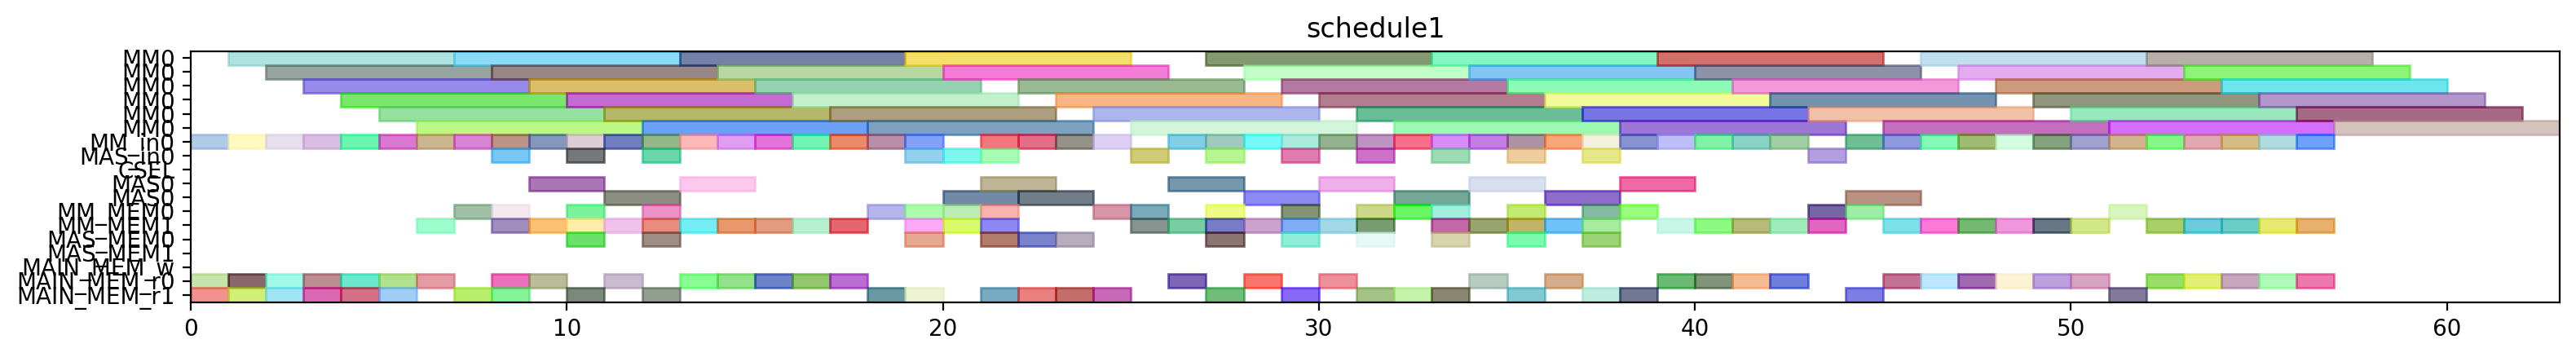

Reproduce this figure in Python.
from pyschedule import Scenario, solvers, plotters, alt


def solve():
	horizon = 142
	S = Scenario("schedule1", horizon=horizon)

	# resource
	MM = S.Resources('MM', num=1, size=6)
	MM_in = S.Resources('MM_in', num=1)
	MAS_in = S.Resources('MAS_in', num=1)
	CSEL = S.Resource('CSEL')
	MAS = S.Resources('MAS', num=1, size=2, periods=range(1, horizon))
	MM_MEM = S.Resources('MM_MEM', num=2)
	MAS_MEM = S.Resources('MAS_MEM', num=2)
	MAIN_MEM_w = S.Resource('MAIN_MEM_w', size=1)
	MAIN_MEM_r = S.Resources('MAIN_MEM_r', num=2)

	# result of previous scheduling
	Z_exp2_in = S.Task('Z_exp2_in', length=1, delay_cost=1)
	S += Z_exp2_in >= 0
	Z_exp2_in += MM_in[0]

	Z_exp2_mem0 = S.Task('Z_exp2_mem0', length=1, delay_cost=1)
	S += Z_exp2_mem0 >= 0
	Z_exp2_mem0 += MAIN_MEM_r[0]

	Z_exp2_mem1 = S.Task('Z_exp2_mem1', length=1, delay_cost=1)
	S += Z_exp2_mem1 >= 0
	Z_exp2_mem1 += MAIN_MEM_r[1]

	Z_exp2 = S.Task('Z_exp2', length=6, delay_cost=1)
	S += Z_exp2 >= 1
	Z_exp2 += MM[0]

	k2_14_Z1_in = S.Task('k2_14_Z1_in', length=1, delay_cost=1)
	S += k2_14_Z1_in >= 1
	k2_14_Z1_in += MM_in[0]

	k2_14_Z1_mem0 = S.Task('k2_14_Z1_mem0', length=1, delay_cost=1)
	S += k2_14_Z1_mem0 >= 1
	k2_14_Z1_mem0 += MAIN_MEM_r[0]

	k2_14_Z1_mem1 = S.Task('k2_14_Z1_mem1', length=1, delay_cost=1)
	S += k2_14_Z1_mem1 >= 1
	k2_14_Z1_mem1 += MAIN_MEM_r[1]

	NY0_in = S.Task('NY0_in', length=1, delay_cost=1)
	S += NY0_in >= 2
	NY0_in += MM_in[0]

	NY0_mem0 = S.Task('NY0_mem0', length=1, delay_cost=1)
	S += NY0_mem0 >= 2
	NY0_mem0 += MAIN_MEM_r[0]

	NY0_mem1 = S.Task('NY0_mem1', length=1, delay_cost=1)
	S += NY0_mem1 >= 2
	NY0_mem1 += MAIN_MEM_r[1]

	k2_14_Z1 = S.Task('k2_14_Z1', length=6, delay_cost=1)
	S += k2_14_Z1 >= 2
	k2_14_Z1 += MM[0]

	NY0 = S.Task('NY0', length=6, delay_cost=1)
	S += NY0 >= 3
	NY0 += MM[0]

	k0_10_Z1_in = S.Task('k0_10_Z1_in', length=1, delay_cost=1)
	S += k0_10_Z1_in >= 3
	k0_10_Z1_in += MM_in[0]

	k0_10_Z1_mem0 = S.Task('k0_10_Z1_mem0', length=1, delay_cost=1)
	S += k0_10_Z1_mem0 >= 3
	k0_10_Z1_mem0 += MAIN_MEM_r[0]

	k0_10_Z1_mem1 = S.Task('k0_10_Z1_mem1', length=1, delay_cost=1)
	S += k0_10_Z1_mem1 >= 3
	k0_10_Z1_mem1 += MAIN_MEM_r[1]

	NX0_in = S.Task('NX0_in', length=1, delay_cost=1)
	S += NX0_in >= 4
	NX0_in += MM_in[0]

	NX0_mem0 = S.Task('NX0_mem0', length=1, delay_cost=1)
	S += NX0_mem0 >= 4
	NX0_mem0 += MAIN_MEM_r[0]

	NX0_mem1 = S.Task('NX0_mem1', length=1, delay_cost=1)
	S += NX0_mem1 >= 4
	NX0_mem1 += MAIN_MEM_r[1]

	k0_10_Z1 = S.Task('k0_10_Z1', length=6, delay_cost=1)
	S += k0_10_Z1 >= 4
	k0_10_Z1 += MM[0]

	DY0_in = S.Task('DY0_in', length=1, delay_cost=1)
	S += DY0_in >= 5
	DY0_in += MM_in[0]

	DY0_mem0 = S.Task('DY0_mem0', length=1, delay_cost=1)
	S += DY0_mem0 >= 5
	DY0_mem0 += MAIN_MEM_r[0]

	DY0_mem1 = S.Task('DY0_mem1', length=1, delay_cost=1)
	S += DY0_mem1 >= 5
	DY0_mem1 += MAIN_MEM_r[1]

	NX0 = S.Task('NX0', length=6, delay_cost=1)
	S += NX0 >= 5
	NX0 += MM[0]

	DY0 = S.Task('DY0', length=6, delay_cost=1)
	S += DY0 >= 6
	DY0 += MM[0]

	k3_14_Z2_in = S.Task('k3_14_Z2_in', length=1, delay_cost=1)
	S += k3_14_Z2_in >= 6
	k3_14_Z2_in += MM_in[0]

	k3_14_Z2_mem0 = S.Task('k3_14_Z2_mem0', length=1, delay_cost=1)
	S += k3_14_Z2_mem0 >= 6
	k3_14_Z2_mem0 += MAIN_MEM_r[0]

	k3_14_Z2_mem1 = S.Task('k3_14_Z2_mem1', length=1, delay_cost=1)
	S += k3_14_Z2_mem1 >= 6
	k3_14_Z2_mem1 += MM_MEM[1]

	Z_exp3_in = S.Task('Z_exp3_in', length=1, delay_cost=1)
	S += Z_exp3_in >= 7
	Z_exp3_in += MM_in[0]

	Z_exp3_mem0 = S.Task('Z_exp3_mem0', length=1, delay_cost=1)
	S += Z_exp3_mem0 >= 7
	Z_exp3_mem0 += MM_MEM[0]

	Z_exp3_mem1 = S.Task('Z_exp3_mem1', length=1, delay_cost=1)
	S += Z_exp3_mem1 >= 7
	Z_exp3_mem1 += MAIN_MEM_r[1]

	k3_14_Z2 = S.Task('k3_14_Z2', length=6, delay_cost=1)
	S += k3_14_Z2 >= 7
	k3_14_Z2 += MM[0]

	DX0_in = S.Task('DX0_in', length=1, delay_cost=1)
	S += DX0_in >= 8
	DX0_in += MM_in[0]

	DX0_mem0 = S.Task('DX0_mem0', length=1, delay_cost=1)
	S += DX0_mem0 >= 8
	DX0_mem0 += MAIN_MEM_r[0]

	DX0_mem1 = S.Task('DX0_mem1', length=1, delay_cost=1)
	S += DX0_mem1 >= 8
	DX0_mem1 += MAIN_MEM_r[1]

	NY1__in = S.Task('NY1__in', length=1, delay_cost=1)
	S += NY1__in >= 8
	NY1__in += MAS_in[0]

	NY1__mem0 = S.Task('NY1__mem0', length=1, delay_cost=1)
	S += NY1__mem0 >= 8
	NY1__mem0 += MM_MEM[0]

	NY1__mem1 = S.Task('NY1__mem1', length=1, delay_cost=1)
	S += NY1__mem1 >= 8
	NY1__mem1 += MM_MEM[1]

	Z_exp3 = S.Task('Z_exp3', length=6, delay_cost=1)
	S += Z_exp3 >= 8
	Z_exp3 += MM[0]

	DX0 = S.Task('DX0', length=6, delay_cost=1)
	S += DX0 >= 9
	DX0 += MM[0]

	NY1_ = S.Task('NY1_', length=2, delay_cost=1)
	S += NY1_ >= 9
	NY1_ += MAS[0]

	k2_13_Z2_in = S.Task('k2_13_Z2_in', length=1, delay_cost=1)
	S += k2_13_Z2_in >= 9
	k2_13_Z2_in += MM_in[0]

	k2_13_Z2_mem0 = S.Task('k2_13_Z2_mem0', length=1, delay_cost=1)
	S += k2_13_Z2_mem0 >= 9
	k2_13_Z2_mem0 += MAIN_MEM_r[0]

	k2_13_Z2_mem1 = S.Task('k2_13_Z2_mem1', length=1, delay_cost=1)
	S += k2_13_Z2_mem1 >= 9
	k2_13_Z2_mem1 += MM_MEM[1]

	NX1__in = S.Task('NX1__in', length=1, delay_cost=1)
	S += NX1__in >= 10
	NX1__in += MAS_in[0]

	NX1__mem0 = S.Task('NX1__mem0', length=1, delay_cost=1)
	S += NX1__mem0 >= 10
	NX1__mem0 += MM_MEM[0]

	NX1__mem1 = S.Task('NX1__mem1', length=1, delay_cost=1)
	S += NX1__mem1 >= 10
	NX1__mem1 += MM_MEM[1]

	NY1_in = S.Task('NY1_in', length=1, delay_cost=1)
	S += NY1_in >= 10
	NY1_in += MM_in[0]

	NY1_mem0 = S.Task('NY1_mem0', length=1, delay_cost=1)
	S += NY1_mem0 >= 10
	NY1_mem0 += MAS_MEM[0]

	NY1_mem1 = S.Task('NY1_mem1', length=1, delay_cost=1)
	S += NY1_mem1 >= 10
	NY1_mem1 += MAIN_MEM_r[1]

	k2_13_Z2 = S.Task('k2_13_Z2', length=6, delay_cost=1)
	S += k2_13_Z2 >= 10
	k2_13_Z2 += MM[0]

	NX1_ = S.Task('NX1_', length=2, delay_cost=1)
	S += NX1_ >= 11
	NX1_ += MAS[0]

	NY1 = S.Task('NY1', length=6, delay_cost=1)
	S += NY1 >= 11
	NY1 += MM[0]

	k0_9_Z2_in = S.Task('k0_9_Z2_in', length=1, delay_cost=1)
	S += k0_9_Z2_in >= 11
	k0_9_Z2_in += MM_in[0]

	k0_9_Z2_mem0 = S.Task('k0_9_Z2_mem0', length=1, delay_cost=1)
	S += k0_9_Z2_mem0 >= 11
	k0_9_Z2_mem0 += MAIN_MEM_r[0]

	k0_9_Z2_mem1 = S.Task('k0_9_Z2_mem1', length=1, delay_cost=1)
	S += k0_9_Z2_mem1 >= 11
	k0_9_Z2_mem1 += MM_MEM[1]

	DY1__in = S.Task('DY1__in', length=1, delay_cost=1)
	S += DY1__in >= 12
	DY1__in += MAS_in[0]

	DY1__mem0 = S.Task('DY1__mem0', length=1, delay_cost=1)
	S += DY1__mem0 >= 12
	DY1__mem0 += MM_MEM[0]

	DY1__mem1 = S.Task('DY1__mem1', length=1, delay_cost=1)
	S += DY1__mem1 >= 12
	DY1__mem1 += MM_MEM[1]

	NX1_in = S.Task('NX1_in', length=1, delay_cost=1)
	S += NX1_in >= 12
	NX1_in += MM_in[0]

	NX1_mem0 = S.Task('NX1_mem0', length=1, delay_cost=1)
	S += NX1_mem0 >= 12
	NX1_mem0 += MAS_MEM[0]

	NX1_mem1 = S.Task('NX1_mem1', length=1, delay_cost=1)
	S += NX1_mem1 >= 12
	NX1_mem1 += MAIN_MEM_r[1]

	k0_9_Z2 = S.Task('k0_9_Z2', length=6, delay_cost=1)
	S += k0_9_Z2 >= 12
	k0_9_Z2 += MM[0]

	DY1_ = S.Task('DY1_', length=2, delay_cost=1)
	S += DY1_ >= 13
	DY1_ += MAS[0]

	NX1 = S.Task('NX1', length=6, delay_cost=1)
	S += NX1 >= 13
	NX1 += MM[0]

	k1_9_Z2_in = S.Task('k1_9_Z2_in', length=1, delay_cost=1)
	S += k1_9_Z2_in >= 13
	k1_9_Z2_in += MM_in[0]

	k1_9_Z2_mem0 = S.Task('k1_9_Z2_mem0', length=1, delay_cost=1)
	S += k1_9_Z2_mem0 >= 13
	k1_9_Z2_mem0 += MAIN_MEM_r[0]

	k1_9_Z2_mem1 = S.Task('k1_9_Z2_mem1', length=1, delay_cost=1)
	S += k1_9_Z2_mem1 >= 13
	k1_9_Z2_mem1 += MM_MEM[1]

	k1_9_Z2 = S.Task('k1_9_Z2', length=6, delay_cost=1)
	S += k1_9_Z2 >= 14
	k1_9_Z2 += MM[0]

	k3_13_Z3_in = S.Task('k3_13_Z3_in', length=1, delay_cost=1)
	S += k3_13_Z3_in >= 14
	k3_13_Z3_in += MM_in[0]

	k3_13_Z3_mem0 = S.Task('k3_13_Z3_mem0', length=1, delay_cost=1)
	S += k3_13_Z3_mem0 >= 14
	k3_13_Z3_mem0 += MAIN_MEM_r[0]

	k3_13_Z3_mem1 = S.Task('k3_13_Z3_mem1', length=1, delay_cost=1)
	S += k3_13_Z3_mem1 >= 14
	k3_13_Z3_mem1 += MM_MEM[1]

	k0_8_Z3_in = S.Task('k0_8_Z3_in', length=1, delay_cost=1)
	S += k0_8_Z3_in >= 15
	k0_8_Z3_in += MM_in[0]

	k0_8_Z3_mem0 = S.Task('k0_8_Z3_mem0', length=1, delay_cost=1)
	S += k0_8_Z3_mem0 >= 15
	k0_8_Z3_mem0 += MAIN_MEM_r[0]

	k0_8_Z3_mem1 = S.Task('k0_8_Z3_mem1', length=1, delay_cost=1)
	S += k0_8_Z3_mem1 >= 15
	k0_8_Z3_mem1 += MM_MEM[1]

	k3_13_Z3 = S.Task('k3_13_Z3', length=6, delay_cost=1)
	S += k3_13_Z3 >= 15
	k3_13_Z3 += MM[0]

	k0_8_Z3 = S.Task('k0_8_Z3', length=6, delay_cost=1)
	S += k0_8_Z3 >= 16
	k0_8_Z3 += MM[0]

	k1_8_Z3_in = S.Task('k1_8_Z3_in', length=1, delay_cost=1)
	S += k1_8_Z3_in >= 16
	k1_8_Z3_in += MM_in[0]

	k1_8_Z3_mem0 = S.Task('k1_8_Z3_mem0', length=1, delay_cost=1)
	S += k1_8_Z3_mem0 >= 16
	k1_8_Z3_mem0 += MAIN_MEM_r[0]

	k1_8_Z3_mem1 = S.Task('k1_8_Z3_mem1', length=1, delay_cost=1)
	S += k1_8_Z3_mem1 >= 16
	k1_8_Z3_mem1 += MM_MEM[1]

	k1_8_Z3 = S.Task('k1_8_Z3', length=6, delay_cost=1)
	S += k1_8_Z3 >= 17
	k1_8_Z3 += MM[0]

	k2_12_Z3_in = S.Task('k2_12_Z3_in', length=1, delay_cost=1)
	S += k2_12_Z3_in >= 17
	k2_12_Z3_in += MM_in[0]

	k2_12_Z3_mem0 = S.Task('k2_12_Z3_mem0', length=1, delay_cost=1)
	S += k2_12_Z3_mem0 >= 17
	k2_12_Z3_mem0 += MAIN_MEM_r[0]

	k2_12_Z3_mem1 = S.Task('k2_12_Z3_mem1', length=1, delay_cost=1)
	S += k2_12_Z3_mem1 >= 17
	k2_12_Z3_mem1 += MM_MEM[1]

	Z_exp4_in = S.Task('Z_exp4_in', length=1, delay_cost=1)
	S += Z_exp4_in >= 18
	Z_exp4_in += MM_in[0]

	Z_exp4_mem0 = S.Task('Z_exp4_mem0', length=1, delay_cost=1)
	S += Z_exp4_mem0 >= 18
	Z_exp4_mem0 += MM_MEM[0]

	Z_exp4_mem1 = S.Task('Z_exp4_mem1', length=1, delay_cost=1)
	S += Z_exp4_mem1 >= 18
	Z_exp4_mem1 += MAIN_MEM_r[1]

	k2_12_Z3 = S.Task('k2_12_Z3', length=6, delay_cost=1)
	S += k2_12_Z3 >= 18
	k2_12_Z3 += MM[0]

	DX1__in = S.Task('DX1__in', length=1, delay_cost=1)
	S += DX1__in >= 19
	DX1__in += MAS_in[0]

	DX1__mem0 = S.Task('DX1__mem0', length=1, delay_cost=1)
	S += DX1__mem0 >= 19
	DX1__mem0 += MM_MEM[0]

	DX1__mem1 = S.Task('DX1__mem1', length=1, delay_cost=1)
	S += DX1__mem1 >= 19
	DX1__mem1 += MM_MEM[1]

	Z_exp4 = S.Task('Z_exp4', length=6, delay_cost=1)
	S += Z_exp4 >= 19
	Z_exp4 += MM[0]

	DX1_ = S.Task('DX1_', length=2, delay_cost=1)
	S += DX1_ >= 20
	DX1_ += MAS[0]


	# new tasks
	Z_exp5 = S.Task('Z_exp5', length=6, delay_cost=1)
	Z_exp5 += alt(MM)
	Z_exp5_in = S.Task('Z_exp5_in', length=1, delay_cost=1)
	Z_exp5_in += alt(MM_in)
	S += Z_exp5_in*MM_in[0]<=Z_exp5*MM[0]
	Z_exp5_mem0 = S.Task('Z_exp5_mem0', length=1, delay_cost=1)
	Z_exp5_mem0 += MM_MEM[0]
	S += 24 < Z_exp5_mem0
	S += Z_exp5_mem0 <= Z_exp5

	Z_exp5_mem1 = S.Task('Z_exp5_mem1', length=1, delay_cost=1)
	Z_exp5_mem1 += MAIN_MEM_r[1]
	S += Z_exp5_mem1 <= Z_exp5

	NX2_ = S.Task('NX2_', length=2, delay_cost=1)
	NX2_ += alt(MAS)
	NX2__in = S.Task('NX2__in', length=1, delay_cost=1)
	NX2__in += alt(MAS_in)
	S += NX2__in*MAS_in[0]<=NX2_*MAS[0]

	NX2__mem0 = S.Task('NX2__mem0', length=1, delay_cost=1)
	NX2__mem0 += MM_MEM[0]
	S += 18 < NX2__mem0
	S += NX2__mem0 <= NX2_

	NX2__mem1 = S.Task('NX2__mem1', length=1, delay_cost=1)
	NX2__mem1 += MM_MEM[1]
	S += 17 < NX2__mem1
	S += NX2__mem1 <= NX2_

	k0_7_Z4 = S.Task('k0_7_Z4', length=6, delay_cost=1)
	k0_7_Z4 += alt(MM)
	k0_7_Z4_in = S.Task('k0_7_Z4_in', length=1, delay_cost=1)
	k0_7_Z4_in += alt(MM_in)
	S += k0_7_Z4_in*MM_in[0]<=k0_7_Z4*MM[0]
	k0_7_Z4_mem0 = S.Task('k0_7_Z4_mem0', length=1, delay_cost=1)
	k0_7_Z4_mem0 += MAIN_MEM_r[0]
	S += k0_7_Z4_mem0 <= k0_7_Z4

	k0_7_Z4_mem1 = S.Task('k0_7_Z4_mem1', length=1, delay_cost=1)
	k0_7_Z4_mem1 += MM_MEM[1]
	S += 24 < k0_7_Z4_mem1
	S += k0_7_Z4_mem1 <= k0_7_Z4

	DX1 = S.Task('DX1', length=6, delay_cost=1)
	DX1 += alt(MM)
	DX1_in = S.Task('DX1_in', length=1, delay_cost=1)
	DX1_in += alt(MM_in)
	S += DX1_in*MM_in[0]<=DX1*MM[0]
	DX1_mem0 = S.Task('DX1_mem0', length=1, delay_cost=1)
	DX1_mem0 += MAS_MEM[0]
	S += 21 < DX1_mem0
	S += DX1_mem0 <= DX1

	DX1_mem1 = S.Task('DX1_mem1', length=1, delay_cost=1)
	DX1_mem1 += MAIN_MEM_r[1]
	S += DX1_mem1 <= DX1

	k1_7_Z4 = S.Task('k1_7_Z4', length=6, delay_cost=1)
	k1_7_Z4 += alt(MM)
	k1_7_Z4_in = S.Task('k1_7_Z4_in', length=1, delay_cost=1)
	k1_7_Z4_in += alt(MM_in)
	S += k1_7_Z4_in*MM_in[0]<=k1_7_Z4*MM[0]
	k1_7_Z4_mem0 = S.Task('k1_7_Z4_mem0', length=1, delay_cost=1)
	k1_7_Z4_mem0 += MAIN_MEM_r[0]
	S += k1_7_Z4_mem0 <= k1_7_Z4

	k1_7_Z4_mem1 = S.Task('k1_7_Z4_mem1', length=1, delay_cost=1)
	k1_7_Z4_mem1 += MM_MEM[1]
	S += 24 < k1_7_Z4_mem1
	S += k1_7_Z4_mem1 <= k1_7_Z4

	NY2_ = S.Task('NY2_', length=2, delay_cost=1)
	NY2_ += alt(MAS)
	NY2__in = S.Task('NY2__in', length=1, delay_cost=1)
	NY2__in += alt(MAS_in)
	S += NY2__in*MAS_in[0]<=NY2_*MAS[0]

	NY2__mem0 = S.Task('NY2__mem0', length=1, delay_cost=1)
	NY2__mem0 += MM_MEM[0]
	S += 16 < NY2__mem0
	S += NY2__mem0 <= NY2_

	NY2__mem1 = S.Task('NY2__mem1', length=1, delay_cost=1)
	NY2__mem1 += MM_MEM[1]
	S += 15 < NY2__mem1
	S += NY2__mem1 <= NY2_

	k2_11_Z4 = S.Task('k2_11_Z4', length=6, delay_cost=1)
	k2_11_Z4 += alt(MM)
	k2_11_Z4_in = S.Task('k2_11_Z4_in', length=1, delay_cost=1)
	k2_11_Z4_in += alt(MM_in)
	S += k2_11_Z4_in*MM_in[0]<=k2_11_Z4*MM[0]
	k2_11_Z4_mem0 = S.Task('k2_11_Z4_mem0', length=1, delay_cost=1)
	k2_11_Z4_mem0 += MAIN_MEM_r[0]
	S += k2_11_Z4_mem0 <= k2_11_Z4

	k2_11_Z4_mem1 = S.Task('k2_11_Z4_mem1', length=1, delay_cost=1)
	k2_11_Z4_mem1 += MM_MEM[1]
	S += 24 < k2_11_Z4_mem1
	S += k2_11_Z4_mem1 <= k2_11_Z4

	DY1 = S.Task('DY1', length=6, delay_cost=1)
	DY1 += alt(MM)
	DY1_in = S.Task('DY1_in', length=1, delay_cost=1)
	DY1_in += alt(MM_in)
	S += DY1_in*MM_in[0]<=DY1*MM[0]
	DY1_mem0 = S.Task('DY1_mem0', length=1, delay_cost=1)
	DY1_mem0 += MAS_MEM[0]
	S += 14 < DY1_mem0
	S += DY1_mem0 <= DY1

	DY1_mem1 = S.Task('DY1_mem1', length=1, delay_cost=1)
	DY1_mem1 += MAIN_MEM_r[1]
	S += DY1_mem1 <= DY1

	k3_12_Z4 = S.Task('k3_12_Z4', length=6, delay_cost=1)
	k3_12_Z4 += alt(MM)
	k3_12_Z4_in = S.Task('k3_12_Z4_in', length=1, delay_cost=1)
	k3_12_Z4_in += alt(MM_in)
	S += k3_12_Z4_in*MM_in[0]<=k3_12_Z4*MM[0]
	k3_12_Z4_mem0 = S.Task('k3_12_Z4_mem0', length=1, delay_cost=1)
	k3_12_Z4_mem0 += MAIN_MEM_r[0]
	S += k3_12_Z4_mem0 <= k3_12_Z4

	k3_12_Z4_mem1 = S.Task('k3_12_Z4_mem1', length=1, delay_cost=1)
	k3_12_Z4_mem1 += MM_MEM[1]
	S += 24 < k3_12_Z4_mem1
	S += k3_12_Z4_mem1 <= k3_12_Z4

	Z_exp6 = S.Task('Z_exp6', length=6, delay_cost=1)
	Z_exp6 += alt(MM)
	Z_exp6_in = S.Task('Z_exp6_in', length=1, delay_cost=1)
	Z_exp6_in += alt(MM_in)
	S += Z_exp6_in*MM_in[0]<=Z_exp6*MM[0]
	Z_exp6_mem0 = S.Task('Z_exp6_mem0', length=1, delay_cost=1)
	Z_exp6_mem0 += alt(MM_MEM)
	S += (Z_exp5*MM[0])-1 < Z_exp6_mem0*MM_MEM[0]
	S += Z_exp6_mem0 <= Z_exp6

	Z_exp6_mem1 = S.Task('Z_exp6_mem1', length=1, delay_cost=1)
	Z_exp6_mem1 += MAIN_MEM_r[1]
	S += Z_exp6_mem1 <= Z_exp6

	NX2 = S.Task('NX2', length=6, delay_cost=1)
	NX2 += alt(MM)
	NX2_in = S.Task('NX2_in', length=1, delay_cost=1)
	NX2_in += alt(MM_in)
	S += NX2_in*MM_in[0]<=NX2*MM[0]
	NX2_mem0 = S.Task('NX2_mem0', length=1, delay_cost=1)
	NX2_mem0 += alt(MAS_MEM)
	S += (NX2_*MAS[0])-1 < NX2_mem0*MAS_MEM[0]
	S += NX2_mem0 <= NX2

	NX2_mem1 = S.Task('NX2_mem1', length=1, delay_cost=1)
	NX2_mem1 += MAIN_MEM_r[1]
	S += NX2_mem1 <= NX2

	k0_6_Z5 = S.Task('k0_6_Z5', length=6, delay_cost=1)
	k0_6_Z5 += alt(MM)
	k0_6_Z5_in = S.Task('k0_6_Z5_in', length=1, delay_cost=1)
	k0_6_Z5_in += alt(MM_in)
	S += k0_6_Z5_in*MM_in[0]<=k0_6_Z5*MM[0]
	k0_6_Z5_mem0 = S.Task('k0_6_Z5_mem0', length=1, delay_cost=1)
	k0_6_Z5_mem0 += MAIN_MEM_r[0]
	S += k0_6_Z5_mem0 <= k0_6_Z5

	k0_6_Z5_mem1 = S.Task('k0_6_Z5_mem1', length=1, delay_cost=1)
	k0_6_Z5_mem1 += alt(MM_MEM)
	S += (Z_exp5*MM[0])-1 < k0_6_Z5_mem1*MM_MEM[1]
	S += k0_6_Z5_mem1 <= k0_6_Z5

	DX2_ = S.Task('DX2_', length=2, delay_cost=1)
	DX2_ += alt(MAS)
	DX2__in = S.Task('DX2__in', length=1, delay_cost=1)
	DX2__in += alt(MAS_in)
	S += DX2__in*MAS_in[0]<=DX2_*MAS[0]

	DX2__mem0 = S.Task('DX2__mem0', length=1, delay_cost=1)
	DX2__mem0 += alt(MM_MEM)
	S += (DX1*MM[0])-1 < DX2__mem0*MM_MEM[0]
	S += DX2__mem0 <= DX2_

	DX2__mem1 = S.Task('DX2__mem1', length=1, delay_cost=1)
	DX2__mem1 += MM_MEM[1]
	S += 22 < DX2__mem1
	S += DX2__mem1 <= DX2_

	k1_6_Z5 = S.Task('k1_6_Z5', length=6, delay_cost=1)
	k1_6_Z5 += alt(MM)
	k1_6_Z5_in = S.Task('k1_6_Z5_in', length=1, delay_cost=1)
	k1_6_Z5_in += alt(MM_in)
	S += k1_6_Z5_in*MM_in[0]<=k1_6_Z5*MM[0]
	k1_6_Z5_mem0 = S.Task('k1_6_Z5_mem0', length=1, delay_cost=1)
	k1_6_Z5_mem0 += MAIN_MEM_r[0]
	S += k1_6_Z5_mem0 <= k1_6_Z5

	k1_6_Z5_mem1 = S.Task('k1_6_Z5_mem1', length=1, delay_cost=1)
	k1_6_Z5_mem1 += alt(MM_MEM)
	S += (Z_exp5*MM[0])-1 < k1_6_Z5_mem1*MM_MEM[1]
	S += k1_6_Z5_mem1 <= k1_6_Z5

	NY2 = S.Task('NY2', length=6, delay_cost=1)
	NY2 += alt(MM)
	NY2_in = S.Task('NY2_in', length=1, delay_cost=1)
	NY2_in += alt(MM_in)
	S += NY2_in*MM_in[0]<=NY2*MM[0]
	NY2_mem0 = S.Task('NY2_mem0', length=1, delay_cost=1)
	NY2_mem0 += alt(MAS_MEM)
	S += (NY2_*MAS[0])-1 < NY2_mem0*MAS_MEM[0]
	S += NY2_mem0 <= NY2

	NY2_mem1 = S.Task('NY2_mem1', length=1, delay_cost=1)
	NY2_mem1 += MAIN_MEM_r[1]
	S += NY2_mem1 <= NY2

	k2_10_Z5 = S.Task('k2_10_Z5', length=6, delay_cost=1)
	k2_10_Z5 += alt(MM)
	k2_10_Z5_in = S.Task('k2_10_Z5_in', length=1, delay_cost=1)
	k2_10_Z5_in += alt(MM_in)
	S += k2_10_Z5_in*MM_in[0]<=k2_10_Z5*MM[0]
	k2_10_Z5_mem0 = S.Task('k2_10_Z5_mem0', length=1, delay_cost=1)
	k2_10_Z5_mem0 += MAIN_MEM_r[0]
	S += k2_10_Z5_mem0 <= k2_10_Z5

	k2_10_Z5_mem1 = S.Task('k2_10_Z5_mem1', length=1, delay_cost=1)
	k2_10_Z5_mem1 += alt(MM_MEM)
	S += (Z_exp5*MM[0])-1 < k2_10_Z5_mem1*MM_MEM[1]
	S += k2_10_Z5_mem1 <= k2_10_Z5

	DY2_ = S.Task('DY2_', length=2, delay_cost=1)
	DY2_ += alt(MAS)
	DY2__in = S.Task('DY2__in', length=1, delay_cost=1)
	DY2__in += alt(MAS_in)
	S += DY2__in*MAS_in[0]<=DY2_*MAS[0]

	DY2__mem0 = S.Task('DY2__mem0', length=1, delay_cost=1)
	DY2__mem0 += alt(MM_MEM)
	S += (DY1*MM[0])-1 < DY2__mem0*MM_MEM[0]
	S += DY2__mem0 <= DY2_

	DY2__mem1 = S.Task('DY2__mem1', length=1, delay_cost=1)
	DY2__mem1 += MM_MEM[1]
	S += 20 < DY2__mem1
	S += DY2__mem1 <= DY2_

	k3_11_Z5 = S.Task('k3_11_Z5', length=6, delay_cost=1)
	k3_11_Z5 += alt(MM)
	k3_11_Z5_in = S.Task('k3_11_Z5_in', length=1, delay_cost=1)
	k3_11_Z5_in += alt(MM_in)
	S += k3_11_Z5_in*MM_in[0]<=k3_11_Z5*MM[0]
	k3_11_Z5_mem0 = S.Task('k3_11_Z5_mem0', length=1, delay_cost=1)
	k3_11_Z5_mem0 += MAIN_MEM_r[0]
	S += k3_11_Z5_mem0 <= k3_11_Z5

	k3_11_Z5_mem1 = S.Task('k3_11_Z5_mem1', length=1, delay_cost=1)
	k3_11_Z5_mem1 += alt(MM_MEM)
	S += (Z_exp5*MM[0])-1 < k3_11_Z5_mem1*MM_MEM[1]
	S += k3_11_Z5_mem1 <= k3_11_Z5

	Z_exp7 = S.Task('Z_exp7', length=6, delay_cost=1)
	Z_exp7 += alt(MM)
	Z_exp7_in = S.Task('Z_exp7_in', length=1, delay_cost=1)
	Z_exp7_in += alt(MM_in)
	S += Z_exp7_in*MM_in[0]<=Z_exp7*MM[0]
	Z_exp7_mem0 = S.Task('Z_exp7_mem0', length=1, delay_cost=1)
	Z_exp7_mem0 += alt(MM_MEM)
	S += (Z_exp6*MM[0])-1 < Z_exp7_mem0*MM_MEM[0]
	S += Z_exp7_mem0 <= Z_exp7

	Z_exp7_mem1 = S.Task('Z_exp7_mem1', length=1, delay_cost=1)
	Z_exp7_mem1 += MAIN_MEM_r[1]
	S += Z_exp7_mem1 <= Z_exp7

	NX3_ = S.Task('NX3_', length=2, delay_cost=1)
	NX3_ += alt(MAS)
	NX3__in = S.Task('NX3__in', length=1, delay_cost=1)
	NX3__in += alt(MAS_in)
	S += NX3__in*MAS_in[0]<=NX3_*MAS[0]

	NX3__mem0 = S.Task('NX3__mem0', length=1, delay_cost=1)
	NX3__mem0 += alt(MM_MEM)
	S += (NX2*MM[0])-1 < NX3__mem0*MM_MEM[0]
	S += NX3__mem0 <= NX3_

	NX3__mem1 = S.Task('NX3__mem1', length=1, delay_cost=1)
	NX3__mem1 += MM_MEM[1]
	S += 21 < NX3__mem1
	S += NX3__mem1 <= NX3_

	k0_5_Z6 = S.Task('k0_5_Z6', length=6, delay_cost=1)
	k0_5_Z6 += alt(MM)
	k0_5_Z6_in = S.Task('k0_5_Z6_in', length=1, delay_cost=1)
	k0_5_Z6_in += alt(MM_in)
	S += k0_5_Z6_in*MM_in[0]<=k0_5_Z6*MM[0]
	k0_5_Z6_mem0 = S.Task('k0_5_Z6_mem0', length=1, delay_cost=1)
	k0_5_Z6_mem0 += MAIN_MEM_r[0]
	S += k0_5_Z6_mem0 <= k0_5_Z6

	k0_5_Z6_mem1 = S.Task('k0_5_Z6_mem1', length=1, delay_cost=1)
	k0_5_Z6_mem1 += alt(MM_MEM)
	S += (Z_exp6*MM[0])-1 < k0_5_Z6_mem1*MM_MEM[1]
	S += k0_5_Z6_mem1 <= k0_5_Z6

	DX2 = S.Task('DX2', length=6, delay_cost=1)
	DX2 += alt(MM)
	DX2_in = S.Task('DX2_in', length=1, delay_cost=1)
	DX2_in += alt(MM_in)
	S += DX2_in*MM_in[0]<=DX2*MM[0]
	DX2_mem0 = S.Task('DX2_mem0', length=1, delay_cost=1)
	DX2_mem0 += alt(MAS_MEM)
	S += (DX2_*MAS[0])-1 < DX2_mem0*MAS_MEM[0]
	S += DX2_mem0 <= DX2

	DX2_mem1 = S.Task('DX2_mem1', length=1, delay_cost=1)
	DX2_mem1 += MAIN_MEM_r[1]
	S += DX2_mem1 <= DX2

	k1_5_Z6 = S.Task('k1_5_Z6', length=6, delay_cost=1)
	k1_5_Z6 += alt(MM)
	k1_5_Z6_in = S.Task('k1_5_Z6_in', length=1, delay_cost=1)
	k1_5_Z6_in += alt(MM_in)
	S += k1_5_Z6_in*MM_in[0]<=k1_5_Z6*MM[0]
	k1_5_Z6_mem0 = S.Task('k1_5_Z6_mem0', length=1, delay_cost=1)
	k1_5_Z6_mem0 += MAIN_MEM_r[0]
	S += k1_5_Z6_mem0 <= k1_5_Z6

	k1_5_Z6_mem1 = S.Task('k1_5_Z6_mem1', length=1, delay_cost=1)
	k1_5_Z6_mem1 += alt(MM_MEM)
	S += (Z_exp6*MM[0])-1 < k1_5_Z6_mem1*MM_MEM[1]
	S += k1_5_Z6_mem1 <= k1_5_Z6

	NY3_ = S.Task('NY3_', length=2, delay_cost=1)
	NY3_ += alt(MAS)
	NY3__in = S.Task('NY3__in', length=1, delay_cost=1)
	NY3__in += alt(MAS_in)
	S += NY3__in*MAS_in[0]<=NY3_*MAS[0]

	NY3__mem0 = S.Task('NY3__mem0', length=1, delay_cost=1)
	NY3__mem0 += alt(MM_MEM)
	S += (NY2*MM[0])-1 < NY3__mem0*MM_MEM[0]
	S += NY3__mem0 <= NY3_

	NY3__mem1 = S.Task('NY3__mem1', length=1, delay_cost=1)
	NY3__mem1 += MM_MEM[1]
	S += 23 < NY3__mem1
	S += NY3__mem1 <= NY3_

	k2_9_Z6 = S.Task('k2_9_Z6', length=6, delay_cost=1)
	k2_9_Z6 += alt(MM)
	k2_9_Z6_in = S.Task('k2_9_Z6_in', length=1, delay_cost=1)
	k2_9_Z6_in += alt(MM_in)
	S += k2_9_Z6_in*MM_in[0]<=k2_9_Z6*MM[0]
	k2_9_Z6_mem0 = S.Task('k2_9_Z6_mem0', length=1, delay_cost=1)
	k2_9_Z6_mem0 += MAIN_MEM_r[0]
	S += k2_9_Z6_mem0 <= k2_9_Z6

	k2_9_Z6_mem1 = S.Task('k2_9_Z6_mem1', length=1, delay_cost=1)
	k2_9_Z6_mem1 += alt(MM_MEM)
	S += (Z_exp6*MM[0])-1 < k2_9_Z6_mem1*MM_MEM[1]
	S += k2_9_Z6_mem1 <= k2_9_Z6

	DY2 = S.Task('DY2', length=6, delay_cost=1)
	DY2 += alt(MM)
	DY2_in = S.Task('DY2_in', length=1, delay_cost=1)
	DY2_in += alt(MM_in)
	S += DY2_in*MM_in[0]<=DY2*MM[0]
	DY2_mem0 = S.Task('DY2_mem0', length=1, delay_cost=1)
	DY2_mem0 += alt(MAS_MEM)
	S += (DY2_*MAS[0])-1 < DY2_mem0*MAS_MEM[0]
	S += DY2_mem0 <= DY2

	DY2_mem1 = S.Task('DY2_mem1', length=1, delay_cost=1)
	DY2_mem1 += MAIN_MEM_r[1]
	S += DY2_mem1 <= DY2

	k3_10_Z6 = S.Task('k3_10_Z6', length=6, delay_cost=1)
	k3_10_Z6 += alt(MM)
	k3_10_Z6_in = S.Task('k3_10_Z6_in', length=1, delay_cost=1)
	k3_10_Z6_in += alt(MM_in)
	S += k3_10_Z6_in*MM_in[0]<=k3_10_Z6*MM[0]
	k3_10_Z6_mem0 = S.Task('k3_10_Z6_mem0', length=1, delay_cost=1)
	k3_10_Z6_mem0 += MAIN_MEM_r[0]
	S += k3_10_Z6_mem0 <= k3_10_Z6

	k3_10_Z6_mem1 = S.Task('k3_10_Z6_mem1', length=1, delay_cost=1)
	k3_10_Z6_mem1 += alt(MM_MEM)
	S += (Z_exp6*MM[0])-1 < k3_10_Z6_mem1*MM_MEM[1]
	S += k3_10_Z6_mem1 <= k3_10_Z6

	Z_exp8 = S.Task('Z_exp8', length=6, delay_cost=1)
	Z_exp8 += alt(MM)
	Z_exp8_in = S.Task('Z_exp8_in', length=1, delay_cost=1)
	Z_exp8_in += alt(MM_in)
	S += Z_exp8_in*MM_in[0]<=Z_exp8*MM[0]
	Z_exp8_mem0 = S.Task('Z_exp8_mem0', length=1, delay_cost=1)
	Z_exp8_mem0 += alt(MM_MEM)
	S += (Z_exp7*MM[0])-1 < Z_exp8_mem0*MM_MEM[0]
	S += Z_exp8_mem0 <= Z_exp8

	Z_exp8_mem1 = S.Task('Z_exp8_mem1', length=1, delay_cost=1)
	Z_exp8_mem1 += MAIN_MEM_r[1]
	S += Z_exp8_mem1 <= Z_exp8

	NX3 = S.Task('NX3', length=6, delay_cost=1)
	NX3 += alt(MM)
	NX3_in = S.Task('NX3_in', length=1, delay_cost=1)
	NX3_in += alt(MM_in)
	S += NX3_in*MM_in[0]<=NX3*MM[0]
	NX3_mem0 = S.Task('NX3_mem0', length=1, delay_cost=1)
	NX3_mem0 += alt(MAS_MEM)
	S += (NX3_*MAS[0])-1 < NX3_mem0*MAS_MEM[0]
	S += NX3_mem0 <= NX3

	NX3_mem1 = S.Task('NX3_mem1', length=1, delay_cost=1)
	NX3_mem1 += MAIN_MEM_r[1]
	S += NX3_mem1 <= NX3

	k0_4_Z7 = S.Task('k0_4_Z7', length=6, delay_cost=1)
	k0_4_Z7 += alt(MM)
	k0_4_Z7_in = S.Task('k0_4_Z7_in', length=1, delay_cost=1)
	k0_4_Z7_in += alt(MM_in)
	S += k0_4_Z7_in*MM_in[0]<=k0_4_Z7*MM[0]
	k0_4_Z7_mem0 = S.Task('k0_4_Z7_mem0', length=1, delay_cost=1)
	k0_4_Z7_mem0 += MAIN_MEM_r[0]
	S += k0_4_Z7_mem0 <= k0_4_Z7

	k0_4_Z7_mem1 = S.Task('k0_4_Z7_mem1', length=1, delay_cost=1)
	k0_4_Z7_mem1 += alt(MM_MEM)
	S += (Z_exp7*MM[0])-1 < k0_4_Z7_mem1*MM_MEM[1]
	S += k0_4_Z7_mem1 <= k0_4_Z7

	DX3_ = S.Task('DX3_', length=2, delay_cost=1)
	DX3_ += alt(MAS)
	DX3__in = S.Task('DX3__in', length=1, delay_cost=1)
	DX3__in += alt(MAS_in)
	S += DX3__in*MAS_in[0]<=DX3_*MAS[0]

	DX3__mem0 = S.Task('DX3__mem0', length=1, delay_cost=1)
	DX3__mem0 += alt(MM_MEM)
	S += (DX2*MM[0])-1 < DX3__mem0*MM_MEM[0]
	S += DX3__mem0 <= DX3_

	DX3__mem1 = S.Task('DX3__mem1', length=1, delay_cost=1)
	DX3__mem1 += alt(MM_MEM)
	S += (k1_7_Z4*MM[0])-1 < DX3__mem1*MM_MEM[1]
	S += DX3__mem1 <= DX3_

	k1_4_Z7 = S.Task('k1_4_Z7', length=6, delay_cost=1)
	k1_4_Z7 += alt(MM)
	k1_4_Z7_in = S.Task('k1_4_Z7_in', length=1, delay_cost=1)
	k1_4_Z7_in += alt(MM_in)
	S += k1_4_Z7_in*MM_in[0]<=k1_4_Z7*MM[0]
	k1_4_Z7_mem0 = S.Task('k1_4_Z7_mem0', length=1, delay_cost=1)
	k1_4_Z7_mem0 += MAIN_MEM_r[0]
	S += k1_4_Z7_mem0 <= k1_4_Z7

	k1_4_Z7_mem1 = S.Task('k1_4_Z7_mem1', length=1, delay_cost=1)
	k1_4_Z7_mem1 += alt(MM_MEM)
	S += (Z_exp7*MM[0])-1 < k1_4_Z7_mem1*MM_MEM[1]
	S += k1_4_Z7_mem1 <= k1_4_Z7

	NY3 = S.Task('NY3', length=6, delay_cost=1)
	NY3 += alt(MM)
	NY3_in = S.Task('NY3_in', length=1, delay_cost=1)
	NY3_in += alt(MM_in)
	S += NY3_in*MM_in[0]<=NY3*MM[0]
	NY3_mem0 = S.Task('NY3_mem0', length=1, delay_cost=1)
	NY3_mem0 += alt(MAS_MEM)
	S += (NY3_*MAS[0])-1 < NY3_mem0*MAS_MEM[0]
	S += NY3_mem0 <= NY3

	NY3_mem1 = S.Task('NY3_mem1', length=1, delay_cost=1)
	NY3_mem1 += MAIN_MEM_r[1]
	S += NY3_mem1 <= NY3

	k2_8_Z7 = S.Task('k2_8_Z7', length=6, delay_cost=1)
	k2_8_Z7 += alt(MM)
	k2_8_Z7_in = S.Task('k2_8_Z7_in', length=1, delay_cost=1)
	k2_8_Z7_in += alt(MM_in)
	S += k2_8_Z7_in*MM_in[0]<=k2_8_Z7*MM[0]
	k2_8_Z7_mem0 = S.Task('k2_8_Z7_mem0', length=1, delay_cost=1)
	k2_8_Z7_mem0 += MAIN_MEM_r[0]
	S += k2_8_Z7_mem0 <= k2_8_Z7

	k2_8_Z7_mem1 = S.Task('k2_8_Z7_mem1', length=1, delay_cost=1)
	k2_8_Z7_mem1 += alt(MM_MEM)
	S += (Z_exp7*MM[0])-1 < k2_8_Z7_mem1*MM_MEM[1]
	S += k2_8_Z7_mem1 <= k2_8_Z7

	DY3_ = S.Task('DY3_', length=2, delay_cost=1)
	DY3_ += alt(MAS)
	DY3__in = S.Task('DY3__in', length=1, delay_cost=1)
	DY3__in += alt(MAS_in)
	S += DY3__in*MAS_in[0]<=DY3_*MAS[0]

	DY3__mem0 = S.Task('DY3__mem0', length=1, delay_cost=1)
	DY3__mem0 += alt(MM_MEM)
	S += (DY2*MM[0])-1 < DY3__mem0*MM_MEM[0]
	S += DY3__mem0 <= DY3_

	DY3__mem1 = S.Task('DY3__mem1', length=1, delay_cost=1)
	DY3__mem1 += alt(MM_MEM)
	S += (k3_12_Z4*MM[0])-1 < DY3__mem1*MM_MEM[1]
	S += DY3__mem1 <= DY3_

	k3_9_Z7 = S.Task('k3_9_Z7', length=6, delay_cost=1)
	k3_9_Z7 += alt(MM)
	k3_9_Z7_in = S.Task('k3_9_Z7_in', length=1, delay_cost=1)
	k3_9_Z7_in += alt(MM_in)
	S += k3_9_Z7_in*MM_in[0]<=k3_9_Z7*MM[0]
	k3_9_Z7_mem0 = S.Task('k3_9_Z7_mem0', length=1, delay_cost=1)
	k3_9_Z7_mem0 += MAIN_MEM_r[0]
	S += k3_9_Z7_mem0 <= k3_9_Z7

	k3_9_Z7_mem1 = S.Task('k3_9_Z7_mem1', length=1, delay_cost=1)
	k3_9_Z7_mem1 += alt(MM_MEM)
	S += (Z_exp7*MM[0])-1 < k3_9_Z7_mem1*MM_MEM[1]
	S += k3_9_Z7_mem1 <= k3_9_Z7

	Z_exp9 = S.Task('Z_exp9', length=6, delay_cost=1)
	Z_exp9 += alt(MM)
	Z_exp9_in = S.Task('Z_exp9_in', length=1, delay_cost=1)
	Z_exp9_in += alt(MM_in)
	S += Z_exp9_in*MM_in[0]<=Z_exp9*MM[0]
	Z_exp9_mem0 = S.Task('Z_exp9_mem0', length=1, delay_cost=1)
	Z_exp9_mem0 += alt(MM_MEM)
	S += (Z_exp8*MM[0])-1 < Z_exp9_mem0*MM_MEM[0]
	S += Z_exp9_mem0 <= Z_exp9

	Z_exp9_mem1 = S.Task('Z_exp9_mem1', length=1, delay_cost=1)
	Z_exp9_mem1 += MAIN_MEM_r[1]
	S += Z_exp9_mem1 <= Z_exp9

	NX4_ = S.Task('NX4_', length=2, delay_cost=1)
	NX4_ += alt(MAS)
	NX4__in = S.Task('NX4__in', length=1, delay_cost=1)
	NX4__in += alt(MAS_in)
	S += NX4__in*MAS_in[0]<=NX4_*MAS[0]

	NX4__mem0 = S.Task('NX4__mem0', length=1, delay_cost=1)
	NX4__mem0 += alt(MM_MEM)
	S += (NX3*MM[0])-1 < NX4__mem0*MM_MEM[0]
	S += NX4__mem0 <= NX4_

	NX4__mem1 = S.Task('NX4__mem1', length=1, delay_cost=1)
	NX4__mem1 += alt(MM_MEM)
	S += (k0_7_Z4*MM[0])-1 < NX4__mem1*MM_MEM[1]
	S += NX4__mem1 <= NX4_

	k0_3_Z8 = S.Task('k0_3_Z8', length=6, delay_cost=1)
	k0_3_Z8 += alt(MM)
	k0_3_Z8_in = S.Task('k0_3_Z8_in', length=1, delay_cost=1)
	k0_3_Z8_in += alt(MM_in)
	S += k0_3_Z8_in*MM_in[0]<=k0_3_Z8*MM[0]
	k0_3_Z8_mem0 = S.Task('k0_3_Z8_mem0', length=1, delay_cost=1)
	k0_3_Z8_mem0 += MAIN_MEM_r[0]
	S += k0_3_Z8_mem0 <= k0_3_Z8

	k0_3_Z8_mem1 = S.Task('k0_3_Z8_mem1', length=1, delay_cost=1)
	k0_3_Z8_mem1 += alt(MM_MEM)
	S += (Z_exp8*MM[0])-1 < k0_3_Z8_mem1*MM_MEM[1]
	S += k0_3_Z8_mem1 <= k0_3_Z8

	DX3 = S.Task('DX3', length=6, delay_cost=1)
	DX3 += alt(MM)
	DX3_in = S.Task('DX3_in', length=1, delay_cost=1)
	DX3_in += alt(MM_in)
	S += DX3_in*MM_in[0]<=DX3*MM[0]
	DX3_mem0 = S.Task('DX3_mem0', length=1, delay_cost=1)
	DX3_mem0 += alt(MAS_MEM)
	S += (DX3_*MAS[0])-1 < DX3_mem0*MAS_MEM[0]
	S += DX3_mem0 <= DX3

	DX3_mem1 = S.Task('DX3_mem1', length=1, delay_cost=1)
	DX3_mem1 += MAIN_MEM_r[1]
	S += DX3_mem1 <= DX3

	k1_3_Z8 = S.Task('k1_3_Z8', length=6, delay_cost=1)
	k1_3_Z8 += alt(MM)
	k1_3_Z8_in = S.Task('k1_3_Z8_in', length=1, delay_cost=1)
	k1_3_Z8_in += alt(MM_in)
	S += k1_3_Z8_in*MM_in[0]<=k1_3_Z8*MM[0]
	k1_3_Z8_mem0 = S.Task('k1_3_Z8_mem0', length=1, delay_cost=1)
	k1_3_Z8_mem0 += MAIN_MEM_r[0]
	S += k1_3_Z8_mem0 <= k1_3_Z8

	k1_3_Z8_mem1 = S.Task('k1_3_Z8_mem1', length=1, delay_cost=1)
	k1_3_Z8_mem1 += alt(MM_MEM)
	S += (Z_exp8*MM[0])-1 < k1_3_Z8_mem1*MM_MEM[1]
	S += k1_3_Z8_mem1 <= k1_3_Z8

	NY4_ = S.Task('NY4_', length=2, delay_cost=1)
	NY4_ += alt(MAS)
	NY4__in = S.Task('NY4__in', length=1, delay_cost=1)
	NY4__in += alt(MAS_in)
	S += NY4__in*MAS_in[0]<=NY4_*MAS[0]

	NY4__mem0 = S.Task('NY4__mem0', length=1, delay_cost=1)
	NY4__mem0 += alt(MM_MEM)
	S += (NY3*MM[0])-1 < NY4__mem0*MM_MEM[0]
	S += NY4__mem0 <= NY4_

	NY4__mem1 = S.Task('NY4__mem1', length=1, delay_cost=1)
	NY4__mem1 += alt(MM_MEM)
	S += (k2_11_Z4*MM[0])-1 < NY4__mem1*MM_MEM[1]
	S += NY4__mem1 <= NY4_

	k2_7_Z8 = S.Task('k2_7_Z8', length=6, delay_cost=1)
	k2_7_Z8 += alt(MM)
	k2_7_Z8_in = S.Task('k2_7_Z8_in', length=1, delay_cost=1)
	k2_7_Z8_in += alt(MM_in)
	S += k2_7_Z8_in*MM_in[0]<=k2_7_Z8*MM[0]
	k2_7_Z8_mem0 = S.Task('k2_7_Z8_mem0', length=1, delay_cost=1)
	k2_7_Z8_mem0 += MAIN_MEM_r[0]
	S += k2_7_Z8_mem0 <= k2_7_Z8

	k2_7_Z8_mem1 = S.Task('k2_7_Z8_mem1', length=1, delay_cost=1)
	k2_7_Z8_mem1 += alt(MM_MEM)
	S += (Z_exp8*MM[0])-1 < k2_7_Z8_mem1*MM_MEM[1]
	S += k2_7_Z8_mem1 <= k2_7_Z8

	DY3 = S.Task('DY3', length=6, delay_cost=1)
	DY3 += alt(MM)
	DY3_in = S.Task('DY3_in', length=1, delay_cost=1)
	DY3_in += alt(MM_in)
	S += DY3_in*MM_in[0]<=DY3*MM[0]
	DY3_mem0 = S.Task('DY3_mem0', length=1, delay_cost=1)
	DY3_mem0 += alt(MAS_MEM)
	S += (DY3_*MAS[0])-1 < DY3_mem0*MAS_MEM[0]
	S += DY3_mem0 <= DY3

	DY3_mem1 = S.Task('DY3_mem1', length=1, delay_cost=1)
	DY3_mem1 += MAIN_MEM_r[1]
	S += DY3_mem1 <= DY3

	k3_8_Z8 = S.Task('k3_8_Z8', length=6, delay_cost=1)
	k3_8_Z8 += alt(MM)
	k3_8_Z8_in = S.Task('k3_8_Z8_in', length=1, delay_cost=1)
	k3_8_Z8_in += alt(MM_in)
	S += k3_8_Z8_in*MM_in[0]<=k3_8_Z8*MM[0]
	k3_8_Z8_mem0 = S.Task('k3_8_Z8_mem0', length=1, delay_cost=1)
	k3_8_Z8_mem0 += MAIN_MEM_r[0]
	S += k3_8_Z8_mem0 <= k3_8_Z8

	k3_8_Z8_mem1 = S.Task('k3_8_Z8_mem1', length=1, delay_cost=1)
	k3_8_Z8_mem1 += alt(MM_MEM)
	S += (Z_exp8*MM[0])-1 < k3_8_Z8_mem1*MM_MEM[1]
	S += k3_8_Z8_mem1 <= k3_8_Z8

	solvers.mip.solve(S,msg=1,kind='CPLEX',ratio_gap=1.01)

	solution = [['hoge']*len(S.solution()[1]) for i in range(len(S.solution()))]
	for i in range(len(S.solution())):
		for j in range(len(S.solution()[i])):
			solution[i][j]=str(S.solution()[i][j])
	print(solution)

	cycles = int(solution[-1][3])

	pic_file_name = "/mnt/rose/usr1/fukuda/ABE/multiRAM_multiMAS_16mux/scheduling_result/stage6MM1_stage2MAS1/ISOGENY/schedule1.png"
	if(S.solution() != []):
		plotters.matplotlib.plot(S,img_filename=pic_file_name, show_task_labels=False, fig_size=(cycles*0.25+3, 2))

	return solution
